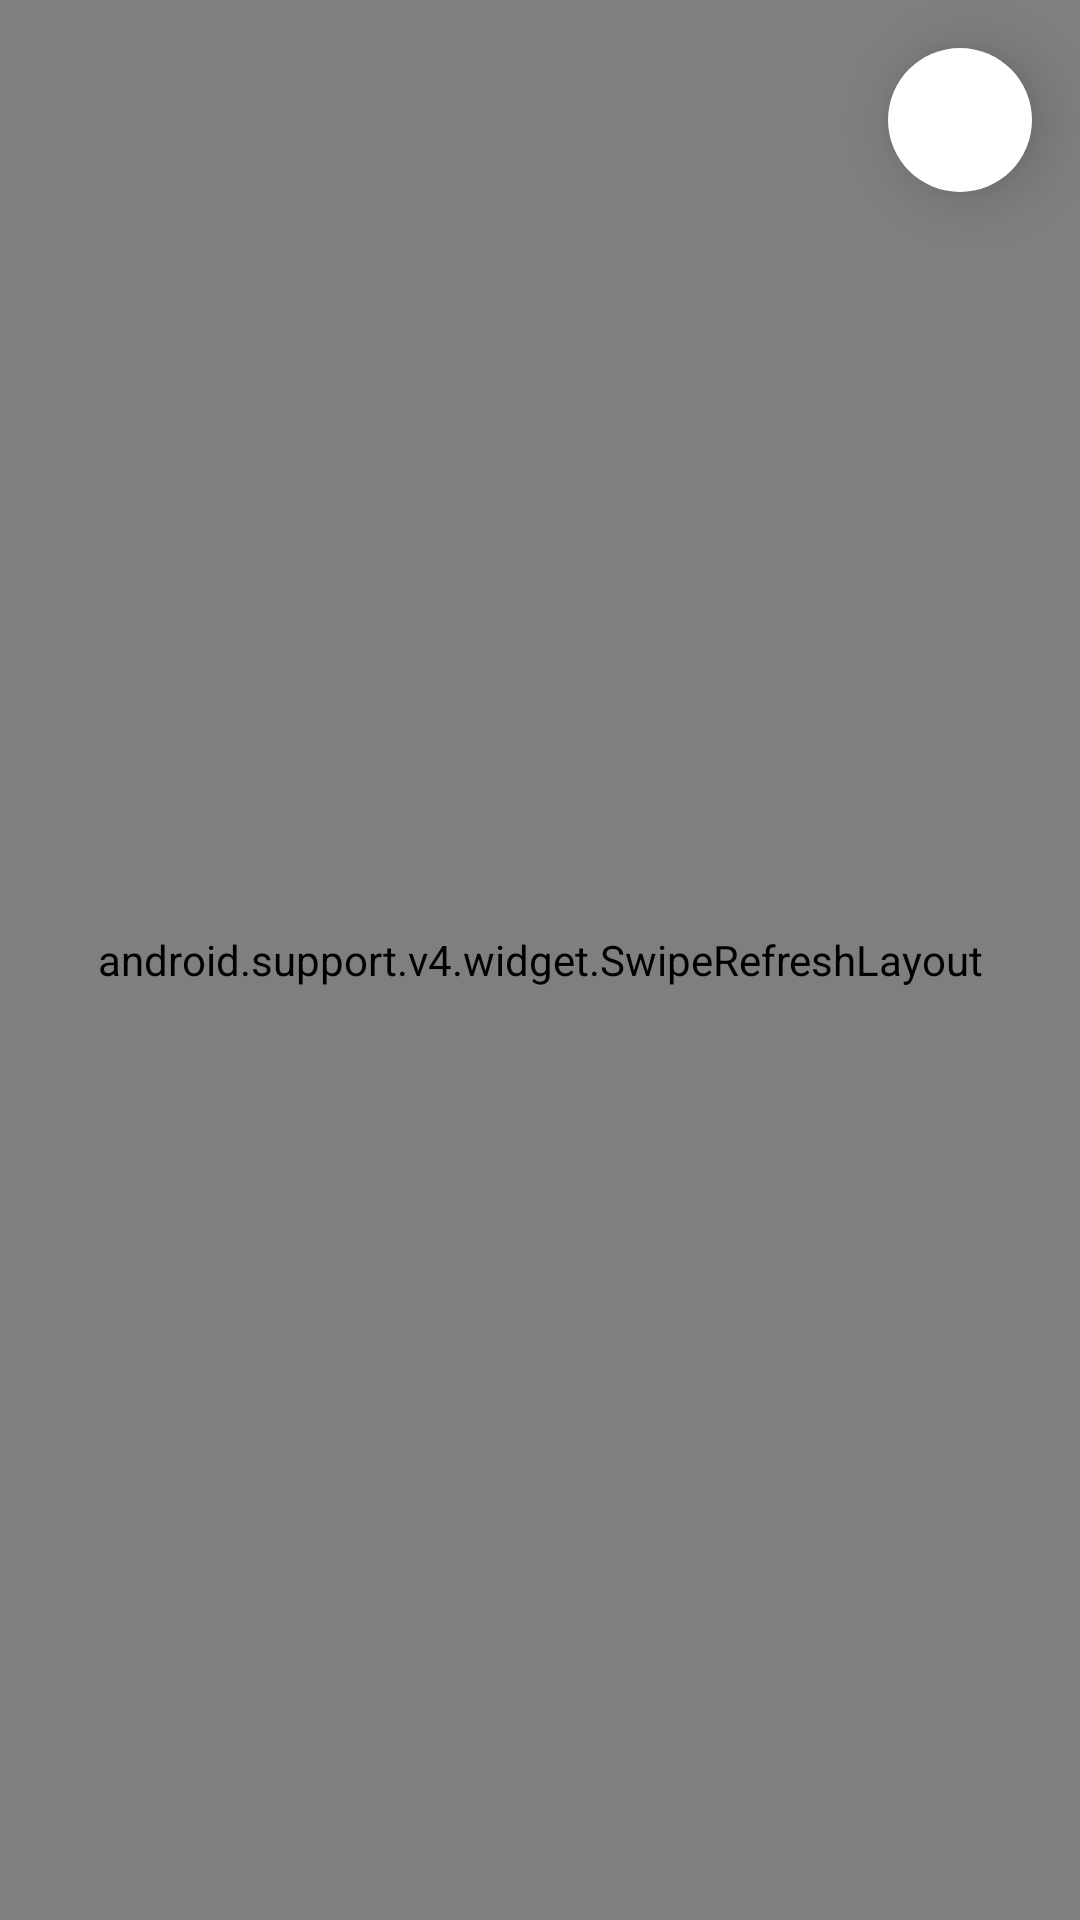

Write the Android layout XML for this screen, with the resource values it uses.
<!-- AndroidManifest.xml: application theme AppTheme -->
<!-- res/layout/fragment_collections.xml -->
<RelativeLayout
    xmlns:android="http://schemas.android.com/apk/res/android"
    xmlns:tools="http://schemas.android.com/tools"
    android:layout_width="match_parent"
    android:layout_height="match_parent"
    android:background="@color/colorPrimaryLight"
    tools:context="nl.lennartklein.lennartklein_pset6.CollectionsFragment">

    <TextView
        android:id="@+id/posts_error"
        android:padding="24dp"
        android:layout_width="match_parent"
        android:layout_height="wrap_content"
        android:layout_centerVertical="true"
        android:text="@string/error_no_posts"
        android:visibility="gone" />

    <android.support.v4.widget.SwipeRefreshLayout
        android:id="@+id/swipe_refresh"
        android:layout_width="match_parent"
        android:layout_height="match_parent">

        <GridView
            tools:listitem="@layout/grid_item_photo"
            android:layout_width="fill_parent"
            android:layout_height="fill_parent"
            android:numColumns="auto_fit"
            android:verticalSpacing="4dp"
            android:horizontalSpacing="4dp"
            android:stretchMode="columnWidth"
            android:gravity="center"
            android:persistentDrawingCache="scrolling"/>

    </android.support.v4.widget.SwipeRefreshLayout>

    <ImageButton
        android:id="@+id/button_menu_toggle"
        android:layout_width="@dimen/list_icon_size"
        android:layout_height="@dimen/list_icon_size"
        android:layout_alignParentEnd="true"
        android:layout_marginEnd="@dimen/activity_vertical_margin"
        android:layout_marginTop="@dimen/activity_horizontal_margin"
        android:elevation="12dp"
        android:src="@drawable/ic_more_vert_24dp"
        android:background="@drawable/button_round_fill" />

</RelativeLayout>
<!-- res/layout/grid_item_photo.xml (included above) -->
<?xml version="1.0" encoding="utf-8"?>
<RelativeLayout
    xmlns:android="http://schemas.android.com/apk/res/android"
    android:layout_width="match_parent"
    android:layout_height="match_parent">

    <RelativeLayout
        android:id="@+id/container"
        android:layout_width="match_parent"
        android:layout_height="match_parent"
        android:padding="0dp"
        android:layout_marginLeft="8dp"
        android:layout_marginRight="8dp"
        android:layout_marginTop="10dp"
        android:layout_marginBottom="10dp"
        android:elevation="2dp"
        android:background="@drawable/background_card">

        <nl.lennartklein.lennartklein_pset6.SquareImageView
            android:id="@+id/photo_image"
            android:src="@drawable/no_image"
            android:layout_width="match_parent"
            android:layout_height="wrap_content"
            android:layout_centerHorizontal="true"
            android:adjustViewBounds="true"
            android:scaleType="centerCrop"/>

        <TextView
            android:id="@+id/photo_title"
            android:text="@string/placeholder_photo_title"
            android:layout_width="match_parent"
            android:layout_height="wrap_content"
            android:textAppearance="?android:attr/textAppearanceSmall"
            android:textSize="12sp"
            android:paddingStart="@dimen/activity_margin_small"
            android:paddingEnd="@dimen/activity_margin_small"
            android:paddingTop="@dimen/activity_margin_small"
            android:paddingBottom="@dimen/activity_margin_small"
            android:layout_below="@id/photo_image" />

        <TextView
            android:visibility="gone"
            android:id="@+id/photo_explanation"
            android:text="@string/placeholder_photo_explanation"
            android:layout_width="match_parent"
            android:layout_height="wrap_content"
            android:paddingTop="@dimen/activity_margin_small"
            android:paddingBottom="@dimen/activity_margin_small"
            android:paddingStart="@dimen/activity_horizontal_margin"
            android:paddingEnd="@dimen/activity_horizontal_margin"
            android:textAppearance="?android:attr/textAppearanceMedium"
            android:textSize="14sp"
            android:lineSpacingMultiplier="1.2"
            android:maxLines="4"
            android:ellipsize="end"
            android:layout_below="@+id/photo_title" />

        <TextView
            android:visibility="gone"
            android:id="@+id/photo_date"
            android:text="@string/placeholder_photo_date"
            android:layout_width="wrap_content"
            android:layout_height="wrap_content"
            android:paddingStart="@dimen/activity_horizontal_margin"
            android:paddingEnd="@dimen/activity_horizontal_margin"
            android:layout_marginBottom="@dimen/activity_vertical_margin"
            android:textAppearance="?android:attr/textAppearanceSmall"
            android:textSize="12sp"
            android:textColor="@color/colorGrey"
            android:layout_below="@id/photo_explanation" />

    </RelativeLayout>

</RelativeLayout>
<!-- resources referenced by this layout -->
<resources>
  <color name="colorGrey">#AAAAAA</color>
  <color name="colorPrimaryLight">#dfdde3</color>
  <dimen name="activity_horizontal_margin">16dp</dimen>
  <dimen name="activity_margin_small">8dp</dimen>
  <dimen name="activity_vertical_margin">16dp</dimen>
  <dimen name="list_icon_size">48dp</dimen>
  <!-- drawable background_card (drawable) -->
  <?xml version="1.0" encoding="utf-8"?>
  <layer-list xmlns:android="http://schemas.android.com/apk/res/android">
  
  
      <item android:bottom="2dp">
          <shape
              android:shape="rectangle"
              android:dither="true">
  
              <corners android:radius="2dp" />
              <solid android:color="@android:color/white" />
              <padding
                  android:bottom="8dp"
                  android:left="8dp"
                  android:right="8dp"
                  android:top="8dp" />
          </shape>
      </item>
  </layer-list>
  <!-- drawable button_round_fill (drawable) -->
  <?xml version="1.0" encoding="utf-8"?>
  <ripple
      xmlns:android="http://schemas.android.com/apk/res/android"
      android:color="@color/colorGreyLight">
      <item android:id="@android:id/background">
          <shape android:shape="oval">
              <solid android:color="@color/colorWhite"/>
          </shape>
      </item>
  </ripple>
  <string name="error_no_posts">You have no images in your collection yet. Add them from the \'explore\' page.</string>
  <string name="placeholder_photo_date">0000–00–00</string>
  <string name="placeholder_photo_explanation">Some explanation about this image.</string>
  <string name="placeholder_photo_title">Title of this photo</string>
  <style name="AppTheme" parent="Theme.AppCompat.Light.DarkActionBar">
          
          <item name="colorPrimary">@color/colorPrimary</item>
          <item name="colorPrimaryDark">@color/colorPrimaryDark</item>
          <item name="colorAccent">@color/colorAccent</item>
          <item name="colorControlNormal">@color/colorWhite</item>
          <item name="colorControlActivated">@color/colorAccent</item>
          <item name="colorControlHighlight">@color/colorWhite</item>
      </style>
  <color name="colorGreyLight">#E6E6E6</color>
  <color name="colorWhite">#FFFFFF</color>
  <color name="colorPrimary">#553584</color>
  <color name="colorPrimaryDark">#3e3b41</color>
  <color name="colorAccent">#9d92ff</color>
</resources>
